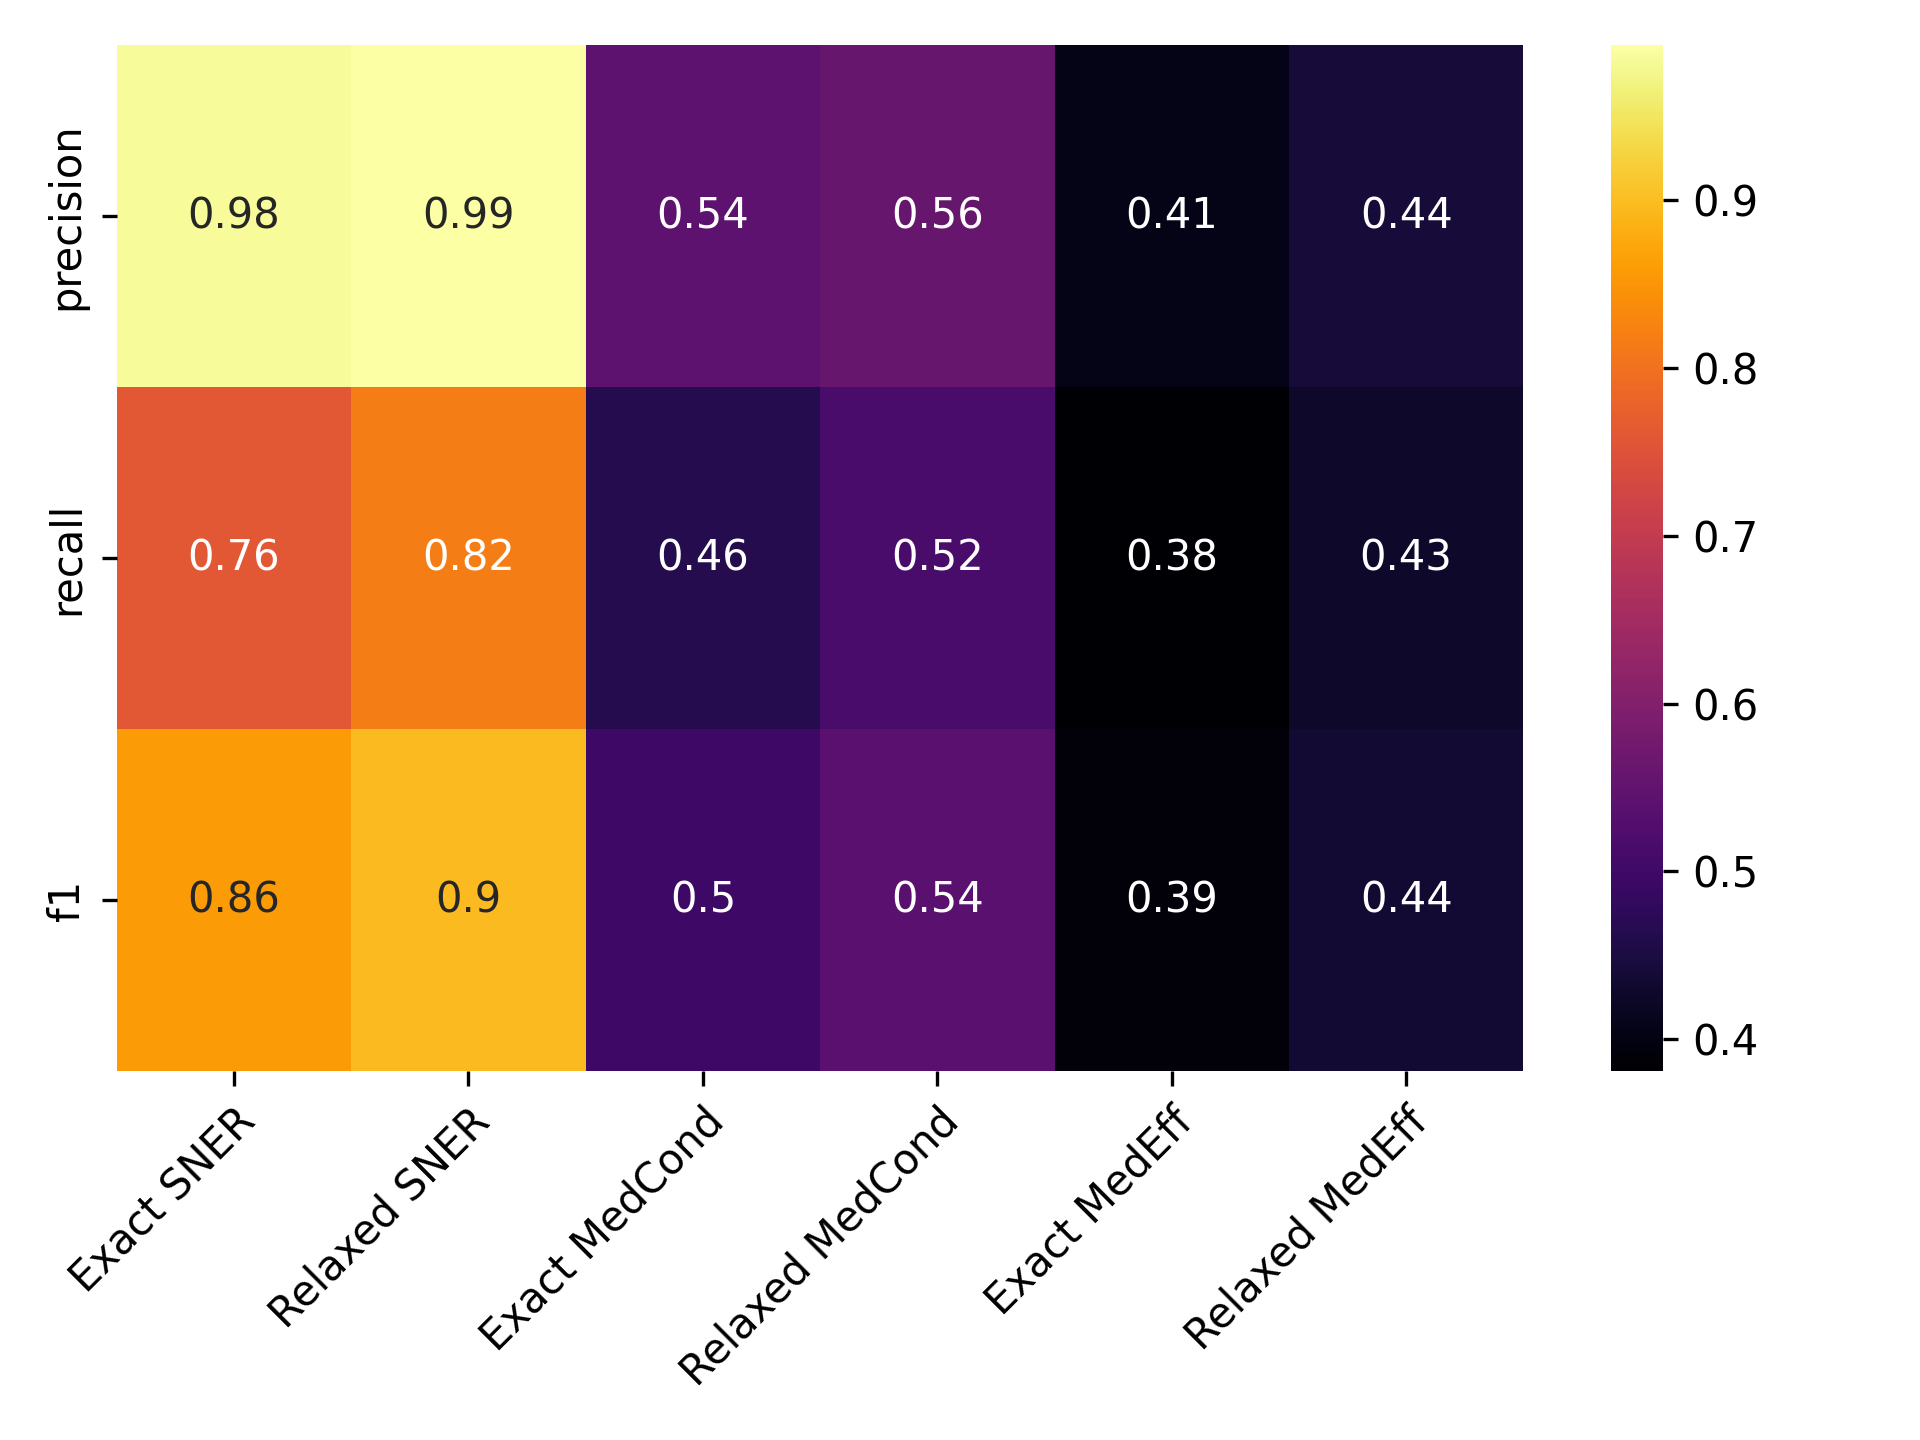

Source data for this figure (header and first rows):
, Precise NER, Approx. NER, Precise MedCond, Approx. MedCond, Precise MedEff, Approx. MedEff
precision, 0.9847, 0.9923, 0.5423, 0.558, 0.4051, 0.443
recall, 0.7591, 0.8167, 0.4626, 0.516, 0.381, 0.4286
f1, 0.8573, 0.896, 0.4993, 0.5362, 0.3926, 0.4357
